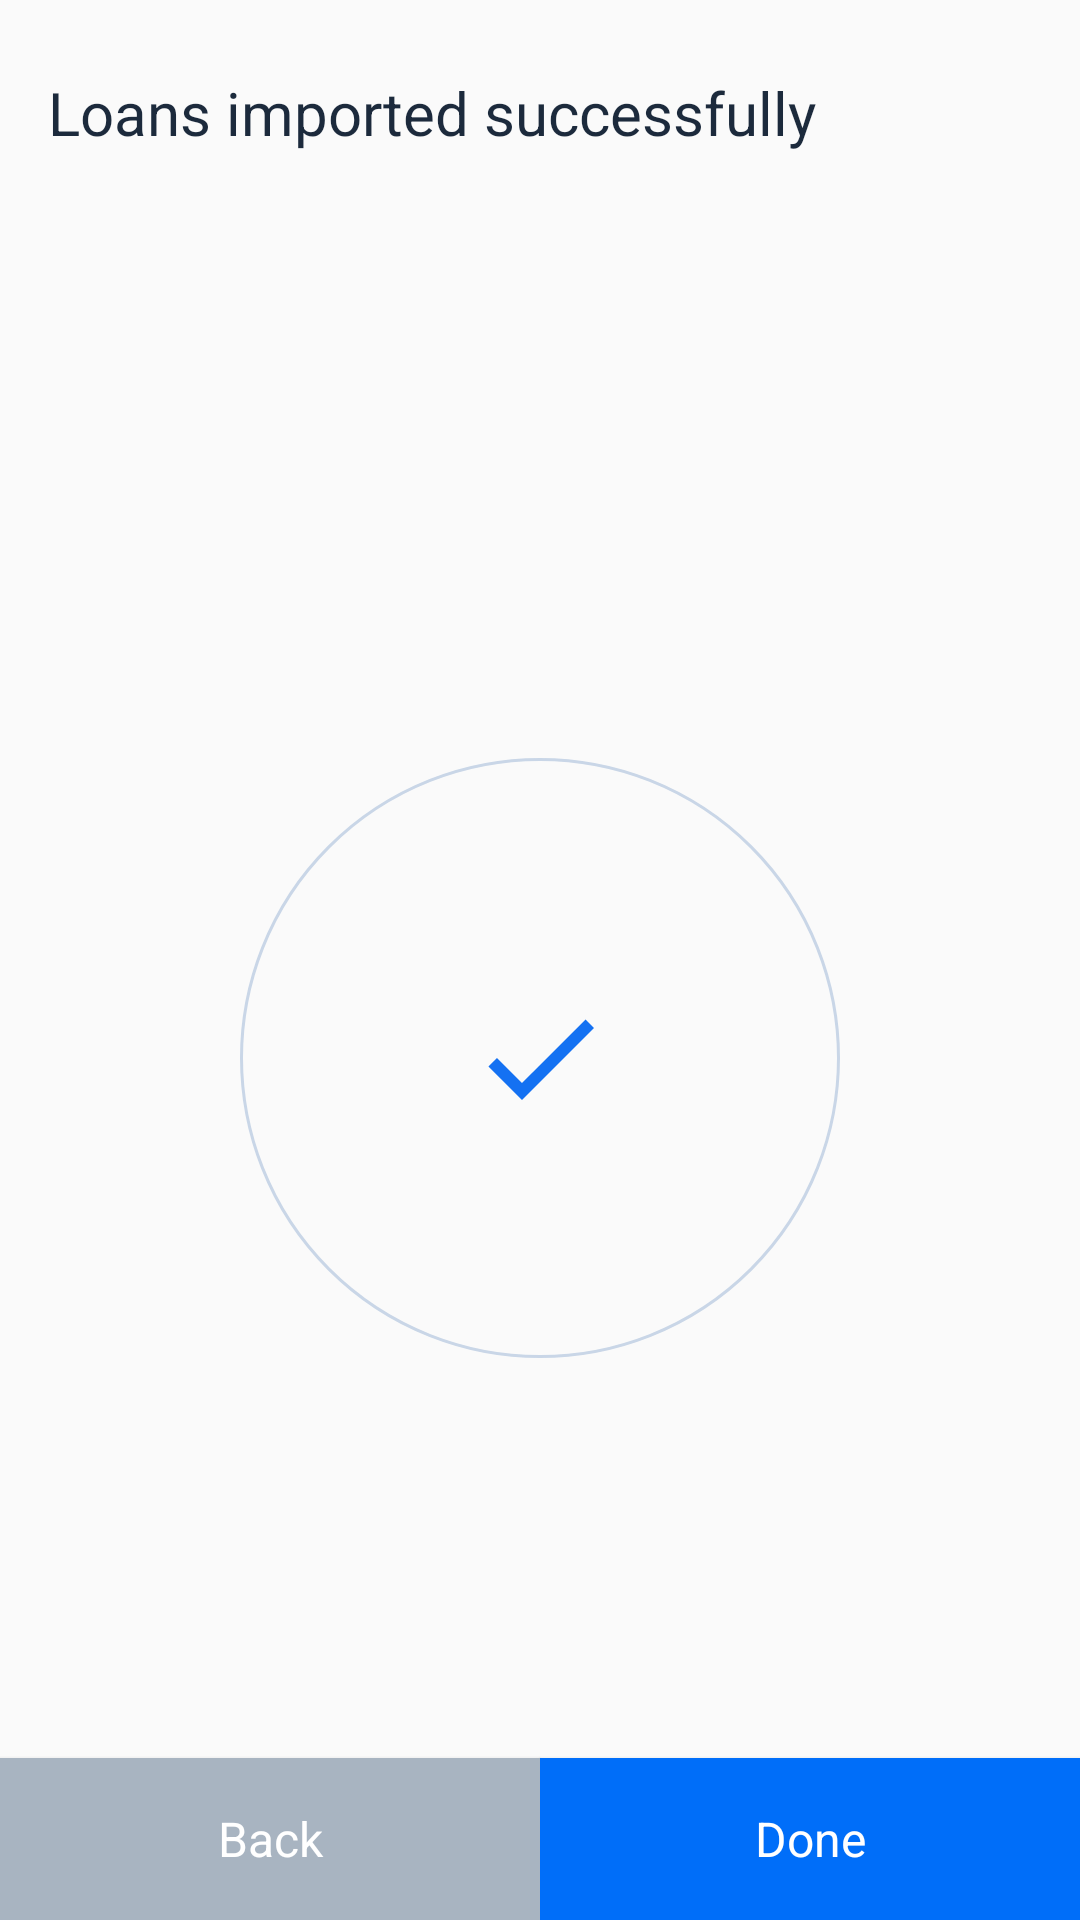

Android layout source for this screen:
<!-- AndroidManifest.xml: application theme AppTheme -->
<!-- res/layout/fragment_imported_loans_info.xml -->
<?xml version="1.0" encoding="utf-8"?>
<android.support.constraint.ConstraintLayout xmlns:android="http://schemas.android.com/apk/res/android"
    xmlns:app="http://schemas.android.com/apk/res-auto"
    android:layout_width="match_parent"
    xmlns:tools="http://schemas.android.com/tools"
    android:animateLayoutChanges="true"
    android:layout_height="match_parent">

    <TextView
        android:id="@+id/titleText"
        style="@style/LargeTitleText"
        android:layout_width="match_parent"
        android:layout_height="wrap_content"
        android:layout_marginEnd="16dp"
        android:layout_marginStart="16dp"
        android:layout_marginTop="24dp"
        android:text="@string/loans_imported_successfully"
        app:layout_constraintEnd_toEndOf="parent"
        app:layout_constraintStart_toStartOf="parent"
        app:layout_constraintTop_toTopOf="parent" />

    <TextView
        android:id="@+id/numberImportedLoansText"
        android:layout_width="wrap_content"
        android:layout_height="wrap_content"
        android:layout_marginEnd="8dp"
        android:layout_marginStart="16dp"
        android:layout_marginTop="8dp"
        android:drawablePadding="16dp"
        android:drawableStart="@drawable/ic_blue_check_small"
        android:fontFamily="sans-serif-light"
        tools:text="3 loans imported"
        android:textSize="14sp"
        android:visibility="invisible"
        app:layout_constraintEnd_toEndOf="parent"
        app:layout_constraintHorizontal_bias="0.0"
        app:layout_constraintStart_toStartOf="parent"
        app:layout_constraintTop_toBottomOf="@+id/titleText" />

    <TextView
        android:id="@+id/totalAmountText"
        android:layout_width="wrap_content"
        android:layout_height="20dp"
        android:layout_marginEnd="8dp"
        android:layout_marginStart="16dp"
        android:layout_marginTop="8dp"
        android:drawablePadding="16dp"
        android:drawableStart="@drawable/ic_blue_check_small"
        android:fontFamily="sans-serif-light"
        tools:text="Total value is 13,400 USD"
        android:textSize="14sp"
        android:visibility="invisible"
        app:layout_constraintEnd_toEndOf="parent"
        app:layout_constraintHorizontal_bias="0.0"
        app:layout_constraintStart_toStartOf="parent"
        app:layout_constraintTop_toBottomOf="@+id/numberImportedLoansText" />

    <ImageView
        android:id="@+id/checkImage"
        android:layout_width="wrap_content"
        android:layout_height="wrap_content"
        android:layout_marginTop="8dp"
        android:background="@drawable/ic_circle_check"
        app:layout_constraintBottom_toTopOf="@+id/backButton"
        app:layout_constraintEnd_toEndOf="parent"
        app:layout_constraintHorizontal_bias="0.5"
        app:layout_constraintStart_toStartOf="parent"
        app:layout_constraintTop_toBottomOf="@+id/totalAmountText" />

    <Button
        android:id="@+id/doneButton"
        style="@style/BlueSolidButton"
        android:layout_width="0dp"
        android:text="@string/done"
        app:layout_constraintBottom_toBottomOf="parent"
        app:layout_constraintEnd_toEndOf="parent"
        app:layout_constraintHorizontal_bias="0.5"
        app:layout_constraintStart_toEndOf="@+id/backButton" />

    <Button
        android:id="@+id/backButton"
        style="@style/GraySolidButton"
        android:layout_width="0dp"
        android:text="@string/back"
        app:layout_constraintBottom_toBottomOf="parent"
        app:layout_constraintEnd_toStartOf="@+id/doneButton"
        app:layout_constraintHorizontal_bias="0.5"
        app:layout_constraintStart_toStartOf="parent" />

</android.support.constraint.ConstraintLayout>
<!-- resources referenced by this layout -->
<resources>
  <!-- drawable ic_blue_check_small (drawable) -->
  <vector xmlns:android="http://schemas.android.com/apk/res/android"
          android:width="24dp"
          android:height="24dp"
          android:viewportWidth="24.0"
          android:viewportHeight="24.0">
      <path
          android:fillColor="#1471F2"
          android:pathData="M9,16.17L4.83,12l-1.42,1.41L9,19 21,7l-1.41,-1.41z"/>
  </vector>
  <string name="back">Back</string>
  <string name="done">Done</string>
  <string name="loans_imported_successfully">Loans imported successfully</string>
  <style name="BlueSolidButton" parent="ColoredButton">
          <item name="android:background">@drawable/selector_blue_button</item>
      </style>
  <style name="GraySolidButton" parent="ColoredButton">
          <item name="android:background">@color/grayControlColor</item>
      </style>
  <style name="LargeTitleText" parent="LargeTitleSpanText">
          <item name="android:layout_marginEnd">@dimen/margin_default</item>
          <item name="android:layout_marginStart">@dimen/margin_default</item>
          <item name="android:layout_marginLeft">@dimen/margin_default</item>
          <item name="android:layout_marginRight">@dimen/margin_default</item>
          <item name="android:layout_marginTop">@dimen/margin_large</item>
      </style>
  <style name="AppTheme" parent="Theme.AppCompat.Light.DarkActionBar">
          <item name="colorPrimary">@color/colorPrimary</item>
          <item name="colorPrimaryDark">@color/colorPrimaryDark</item>
          <item name="colorAccent">@color/colorAccent</item>
          <item name="android:progressTint">@color/colorPrimaryDark</item>
      </style>
  <!-- drawable ic_check (drawable) -->
  <vector xmlns:android="http://schemas.android.com/apk/res/android"
          android:width="48dp"
          android:height="48dp"
          android:viewportWidth="24.0"
          android:viewportHeight="24.0">
      <path
          android:fillColor="#1471F2"
          android:pathData="M9,16.17L4.83,12l-1.42,1.41L9,19 21,7l-1.41,-1.41z"/>
  </vector>
  <style name="ColoredButton">
          <item name="android:layout_height">54dp</item>
          <item name="android:textAlignment">center</item>
          <item name="android:textColor">@android:color/white</item>
          <item name="android:textSize">16sp</item>
          <item name="android:fontFamily">sans-serif</item>
          <item name="android:textAllCaps">false</item>
          <item name="android:foreground">?android:attr/selectableItemBackground</item>
      </style>
  <!-- drawable selector_blue_button (drawable) -->
  <?xml version="1.0" encoding="utf-8"?>
  <selector xmlns:android="http://schemas.android.com/apk/res/android">
      <item android:drawable="@color/darkGrayColor" android:state_enabled="false" />
      <item android:drawable="@color/colorPrimary" android:state_pressed="true" />
      <item android:drawable="@color/colorPrimary" />
  </selector>
  <color name="grayControlColor">#a8b4c1</color>
  <style name="LargeTitleSpanText">
          <item name="android:textColor">@color/titleTextColor</item>
          <item name="android:textSize">@dimen/titleTextSize</item>
      </style>
  <dimen name="margin_default">16dp</dimen>
  <dimen name="margin_large">24dp</dimen>
  <color name="colorPrimary">#006ef9</color>
  <color name="colorPrimaryDark">#0D5BC4</color>
  <color name="colorAccent">#02a6fb</color>
  <color name="darkGrayColor">#707b88</color>
  <color name="titleTextColor">#1c2a3c</color>
  <dimen name="titleTextSize">20sp</dimen>
</resources>
